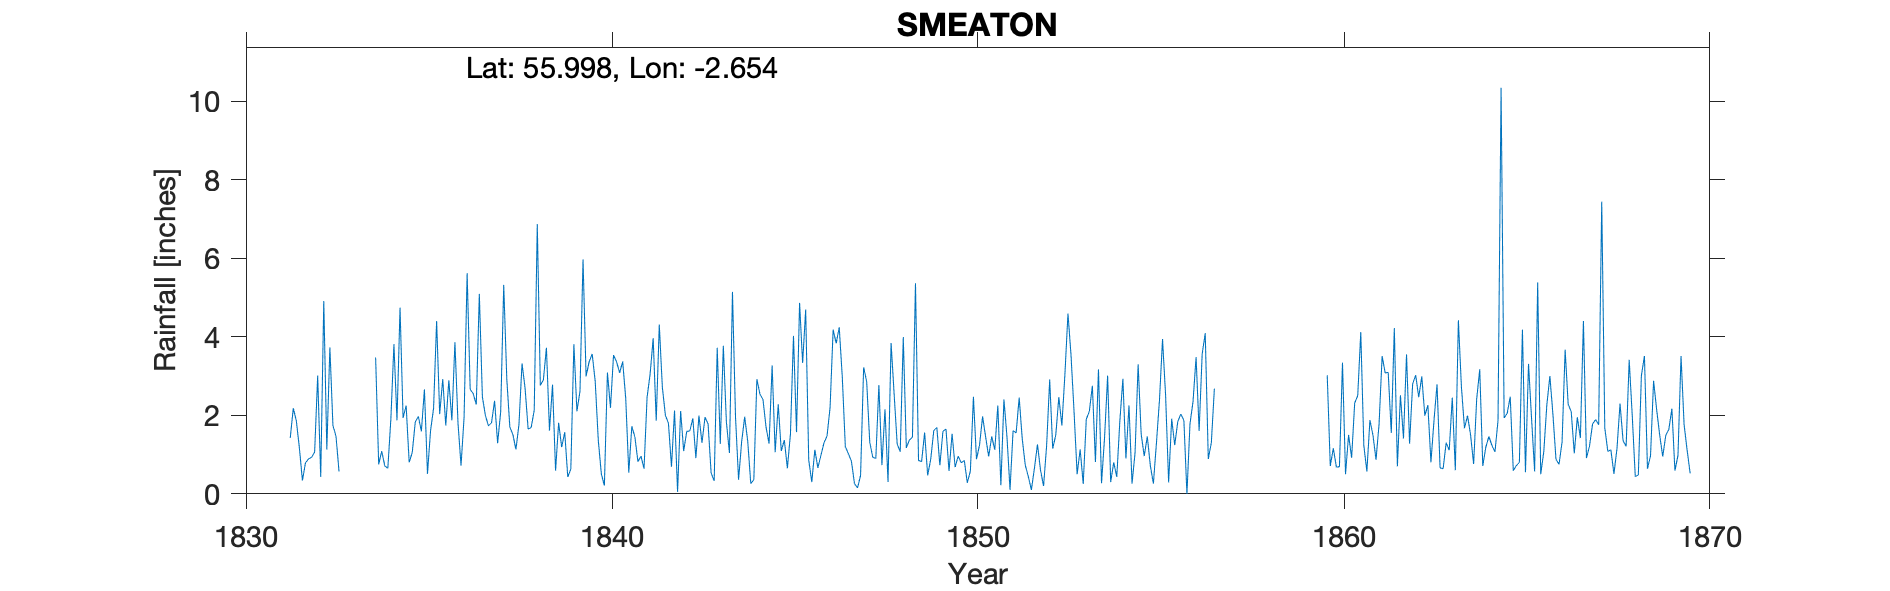

Source data for this figure (header and first rows):
SMEATON, , , , , , , , , , , , , , , , , , , , , , , 
Grid ref, NT593785, Long, -2.654, Lat, 56, Elevation, 100, ft, , , , , , , , , , , , , , , 
Station no, RR259, , , , , , , , , , , , , , , , , , , , , , 
, 1830, 1831, 1832, 1833, 1834, 1835, 1836, 1837, 1838, 1839, 1840, 1841, 1842, 1843, 1844, 1845, 1846, 1847, 1848, 1849, 1850, 1851, 1852
January, , , 0.34, 0.57, 3.47, 1.05, 2.89, 1.99, 3.32, 1.81, 2.86, 1.72, 1.8, 1.95, 1.32, 2.28, 1.12, 0.83, 0.3, 1.56, 0.79, 2.25, 0.65
February, , , 0.79, , 0.75, 1.83, 1.87, 1.73, 2.69, 1.19, 1.37, 1.45, 0.69, 1.78, 1.96, 1.09, 0.66, 0.26, 3.84, 0.47, 0.85, 0.22, 1.26
March, , , 0.89, , 1.09, 1.97, 3.86, 1.81, 1.65, 1.57, 0.51, 0.82, 2.12, 0.53, 1.34, 1.37, 0.98, 0.15, 2.54, 0.88, 0.28, 2.4, 0.6
April, , , 0.93, , 0.71, 1.59, 1.81, 2.37, 1.69, 0.43, 0.21, 0.96, 0.05, 0.33, 0.26, 0.65, 1.3, 0.47, 1.27, 1.61, 0.58, 1.45, 0.2
May, , , 1.06, , 0.65, 2.66, 0.72, 1.29, 2.13, 0.63, 3.09, 0.64, 2.11, 3.72, 0.36, 1.52, 1.47, 3.22, 1.07, 1.69, 2.47, 0.1, 1.23
June, , , 3.01, , 1.91, 0.51, 1.95, 2.09, 6.87, 3.81, 2.19, 2.46, 1.09, 1.27, 2.92, 4.02, 2.2, 2.86, 3.99, 0.73, 0.88, 1.61, 2.91
July, , , 0.43, , 3.81, 1.6, 5.62, 5.32, 2.76, 2.1, 3.53, 3.05, 1.59, 3.77, 2.54, 1.57, 4.18, 1.32, 1.17, 1.59, 1.24, 1.55, 1.15
August, , , 4.91, , 1.87, 2.18, 2.66, 2.93, 2.9, 2.61, 3.36, 3.96, 1.6, 1.83, 2.4, 4.86, 3.83, 0.93, 1.37, 1.65, 1.97, 2.45, 1.5
September, , 1.42, 1.13, , 4.74, 4.4, 2.55, 1.7, 3.72, 5.97, 3.08, 1.86, 1.92, 1.04, 1.7, 3.33, 4.24, 0.9, 1.44, 0.58, 1.45, 1.4, 2.46
October, , 2.18, 3.73, , 1.93, 2.03, 2.27, 1.51, 1.61, 2.99, 3.37, 4.31, 0.91, 5.14, 1.28, 4.69, 2.98, 2.77, 5.36, 1.53, 0.95, 0.73, 1.74
November, , 1.86, 1.74, , 2.25, 2.92, 5.09, 1.13, 2.78, 3.36, 2.43, 2.72, 1.99, 1.94, 3.27, 0.86, 1.2, 0.73, 0.85, 0.68, 1.46, 0.44, 3.05
December, , 1.17, 1.47, , 0.8, 1.74, 2.47, 1.77, 0.59, 3.56, 0.54, 2, 1.3, 0.36, 1.06, 0.3, 1.02, 2.15, 0.82, 0.96, 1.12, 0.1, 4.59
Total, , , 20.43, , 23.98, 24.48, 33.76, 25.64, 32.71, 30.03, 26.54, 25.95, 17.17, 23.66, 20.41, 26.54, 25.18, 16.59, 24.02, 13.93, 14.04, 14.7, 21.34
IDR 1860 Sep, , , , , , , , , , , , , , , , , , , , , , , 
